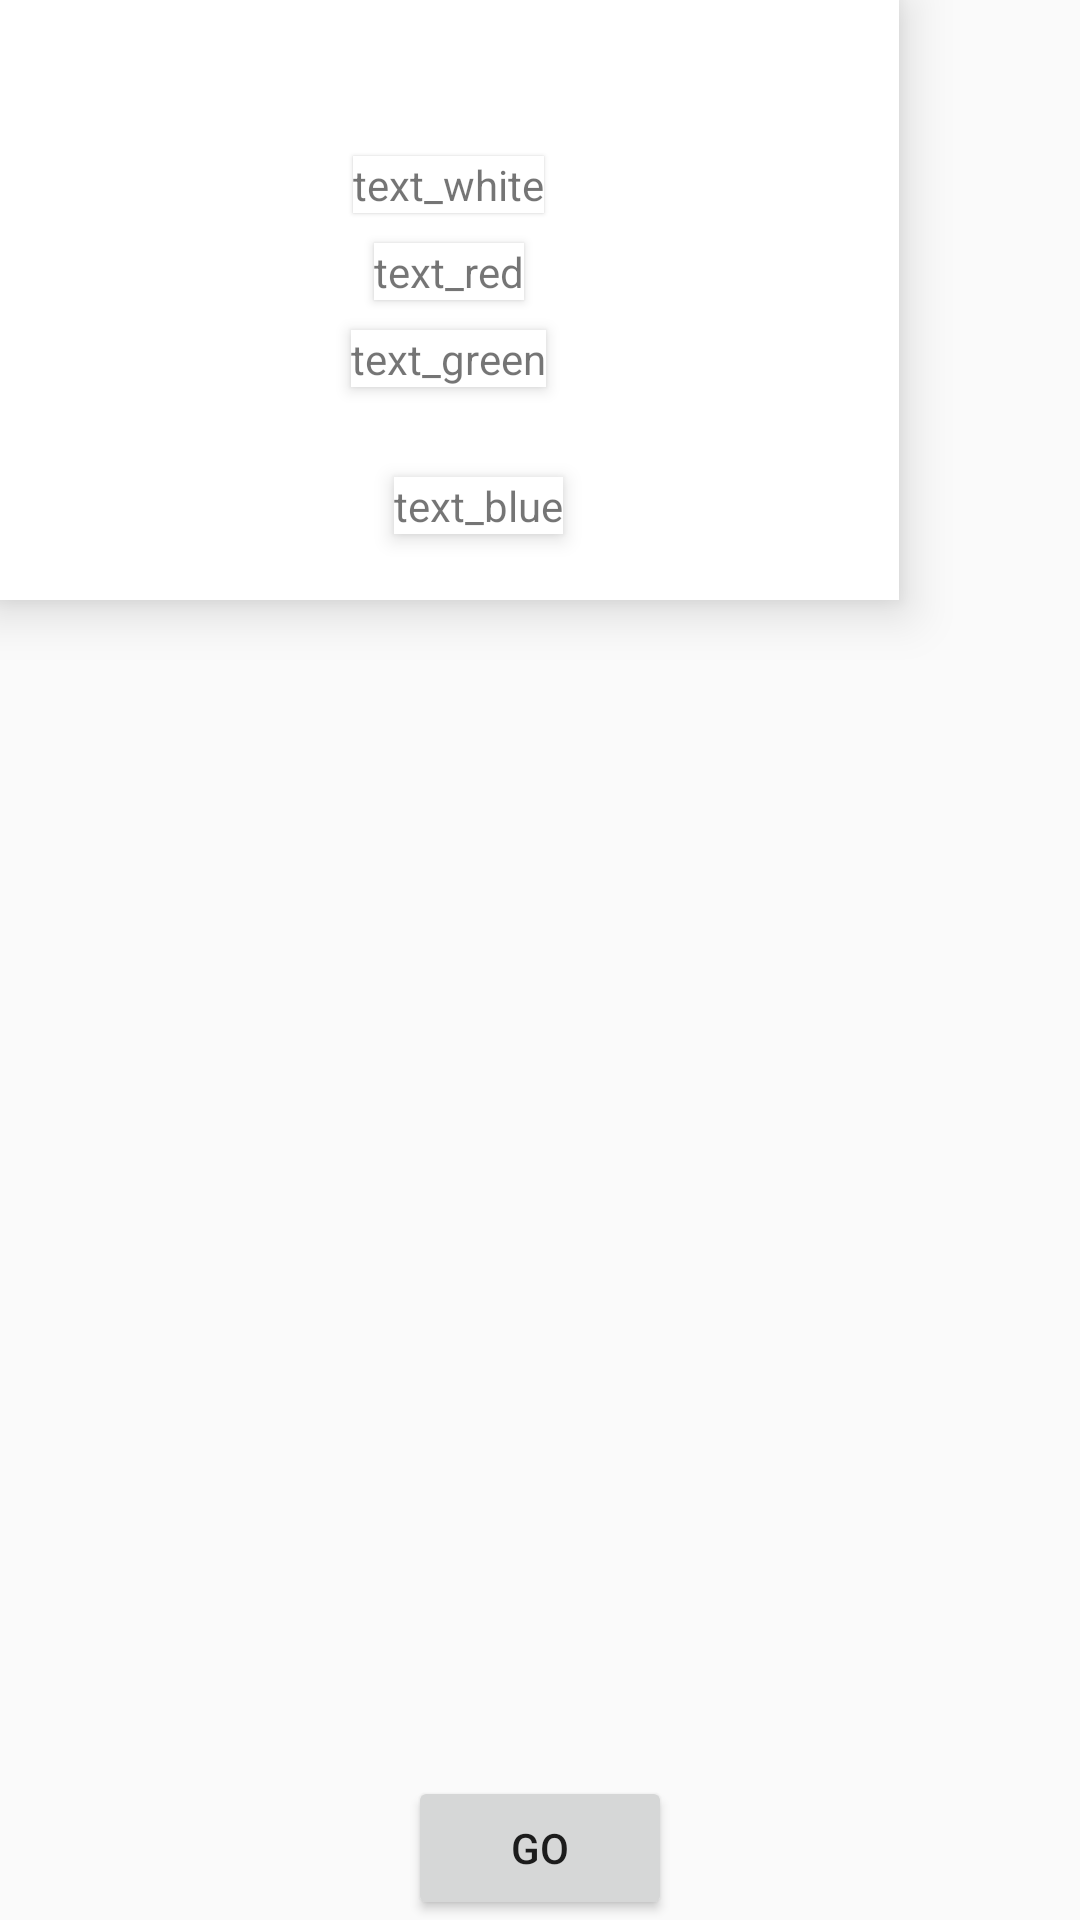

Layout XML and referenced resources for this Android screen:
<!-- AndroidManifest.xml: application theme AppTheme -->
<!-- res/layout/activity_main.xml -->
<RelativeLayout xmlns:android="http://schemas.android.com/apk/res/android"
    xmlns:tools="http://schemas.android.com/tools" android:layout_width="match_parent"
    android:layout_height="match_parent" android:paddingLeft="@dimen/activity_horizontal_margin"
    android:paddingRight="@dimen/activity_horizontal_margin"
    android:paddingTop="@dimen/activity_vertical_margin"
    android:paddingBottom="@dimen/activity_vertical_margin" tools:context=".MainActivity">

    <TextView android:text="@string/hello_world" android:layout_width="wrap_content"
        android:layout_height="wrap_content" />

    <LinearLayout
        android:layout_width="300dp"
        android:layout_height="200dp"
        android:orientation="vertical"
        android:background="@color/lp_white"
        android:elevation="5dp"
        android:translationZ="5dp"
        android:padding="10dp"
        android:gravity="center">

        <TextView
            android:id="@+id/first_txt"
            android:layout_width="wrap_content"
            android:layout_height="wrap_content"
            android:background="@color/lp_white"
            android:text="text_white"
            android:layout_marginTop="10dp"
            android:elevation="1dp"/>

        <TextView
            android:id="@+id/txt_2"
            android:layout_width="wrap_content"
            android:layout_height="wrap_content"
            android:background="@color/lp_white"
            android:text="text_red"
            android:layout_marginTop="10dp"
            android:translationZ="0dp"
            android:elevation="2dp"/>

        <TextView
            android:id="@+id/txt_3"
            android:layout_width="wrap_content"
            android:layout_height="wrap_content"
            android:background="@color/lp_white"
            android:text="text_green"
            android:layout_marginTop="10dp"
            android:translationZ="0dp"
            android:elevation="3dp"/>

        <TextView
            android:id="@+id/txt_4"
            android:layout_width="wrap_content"
            android:layout_height="wrap_content"
            android:background="@color/lp_white"
            android:text="text_blue"
            android:layout_marginTop="10dp"
            android:elevation="4dp"
            android:translationX="10dp"
            android:translationY="20dp"/>

    </LinearLayout>

    <Button
        android:id="@+id/id_btn"
        android:layout_width="wrap_content"
        android:layout_height="wrap_content"
        android:text="GO"
        android:layout_alignParentBottom="true"
        android:layout_centerHorizontal="true" />
</RelativeLayout>
<!-- resources referenced by this layout -->
<resources>
  <color name="lp_white">#ffffff</color>
  <string name="hello_world">Hello world!</string>
  <style name="AppTheme" parent="android:Theme.Material.Light">
  
          <item name="android:listDivider">@drawable/divider_02</item>
  
      </style>
  <!-- drawable divider_02 (drawable) -->
  <?xml version="1.0" encoding="utf-8"?>
  <shape xmlns:android="http://schemas.android.com/apk/res/android"
      android:shape="rectangle">
  
      <size android:height="4dp"/>
      <gradient android:startColor="#ffff0000"
          android:centerColor="#ff00ff00"
          android:endColor="#ff0000ff"
          android:type="linear"/>
  
  </shape>
</resources>
